Run: headless pygame with SDL's dummy video driver; simulated clock (each Clock.tick advances the game by its frame time, no real sleeping); random seed 0; keys injected as events and as key.get_pressed() state; mouse plan: one left click at the window centre at the start of phase 2, then a move to the lower-right quarter at the start of phase 3.
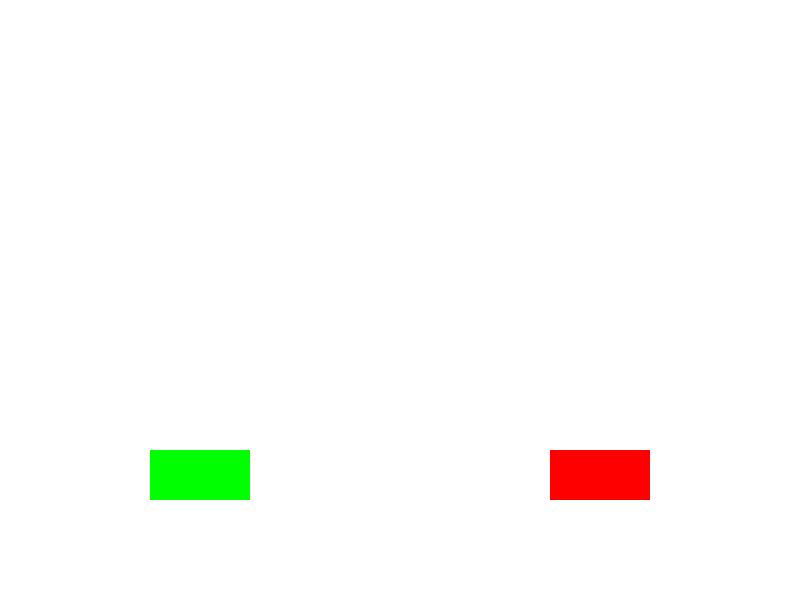
Frame 1 of 4 · flips 1–60 · no input
Frame 2 of 4 · flips 61–180 · clicked the window centre · tapped SPACE, RETURN · held RIGHT (→), D · screen unchanged from frame 1, image omitted
Frame 3 of 4 · flips 181–300 · moved the mouse to the lower-right quarter · held DOWN (↓), S · screen unchanged from frame 2, image omitted
Frame 4 of 4 · flips 301–420 · held LEFT (←), A, UP (↑), W · screen unchanged from frame 3, image omitted

The pygame program that drew these frames:

import pygame

display_width = 800
display_height = 600

gameDisplay = pygame.display.set_mode((display_width,display_height))
pygame.display.set_caption('A bit Racey')

black = (0,0,0)
white = (255,255,255)
green = (0, 255, 0)
red = (255, 0, 0)

# crashed = False
# while not crashed:
#     for event in pygame.event.get():
#         if event.type == pygame.QUIT:
#             crashed = True


def game_intro():
    intro = True

    while intro:
        for event in pygame.event.get():
            # print(event)
            if event.type == pygame.QUIT:
                pygame.quit()
                quit()

        gameDisplay.fill(white)

        mouse = pygame.mouse.get_pos()


        # print(mouse)

        if 150 + 100 > mouse[0] > 150 and 450 + 50 > mouse[1] > 450:
            pygame.draw.rect(gameDisplay, red, (150, 450, 100, 50))
        else:
            pygame.draw.rect(gameDisplay, green, (150, 450, 100, 50))

        pygame.draw.rect(gameDisplay, red, (550, 450, 100, 50))
        pygame.display.update()


game_intro()
